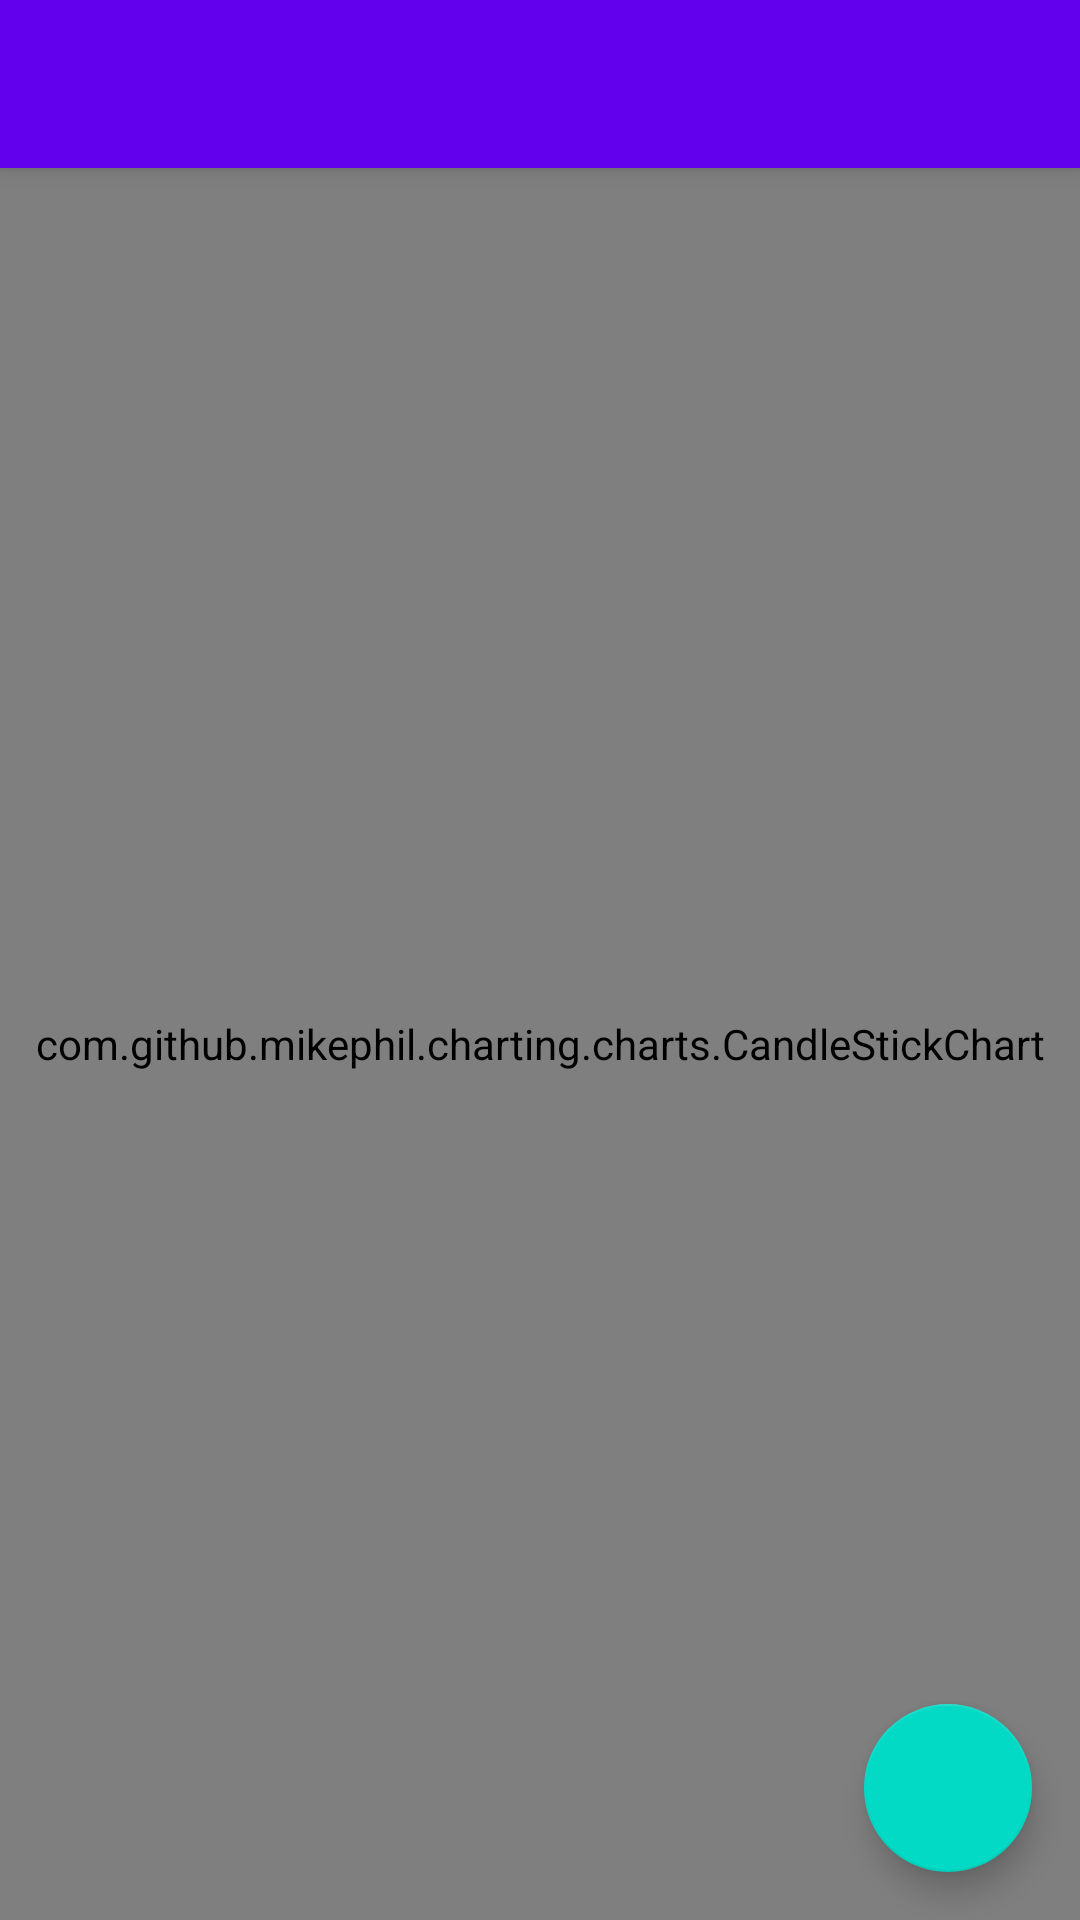

Layout XML and referenced resources for this Android screen:
<!-- AndroidManifest.xml: application theme Theme.SoftwareUK -->
<!-- res/layout/fragment_candle.xml -->
<?xml version="1.0" encoding="utf-8"?>
<androidx.coordinatorlayout.widget.CoordinatorLayout xmlns:android="http://schemas.android.com/apk/res/android"
    xmlns:app="http://schemas.android.com/apk/res-auto"
    android:id="@+id/rootView"
    android:layout_width="match_parent"
    android:layout_height="match_parent">

    <com.google.android.material.appbar.AppBarLayout
        android:layout_width="match_parent"
        android:layout_height="wrap_content">

        <androidx.appcompat.widget.Toolbar
            android:id="@+id/toolbar"
            android:layout_width="match_parent"
            android:layout_height="wrap_content"
            app:navigationIcon="@drawable/ic_arrow_back"
            app:titleTextColor="@color/white" />
    </com.google.android.material.appbar.AppBarLayout>

    <ProgressBar
        android:id="@+id/progressBar"
        android:layout_width="wrap_content"
        android:layout_height="wrap_content"
        android:layout_gravity="center"
        android:visibility="gone" />

    <com.github.mikephil.charting.charts.CandleStickChart
        android:id="@+id/chart"
        android:layout_width="match_parent"
        android:layout_height="match_parent"
        app:layout_behavior="com.google.android.material.appbar.AppBarLayout$ScrollingViewBehavior" />

    <com.google.android.material.floatingactionbutton.FloatingActionButton
        android:id="@+id/fab"
        android:layout_width="wrap_content"
        android:layout_height="wrap_content"
        android:layout_gravity="end|bottom"
        android:layout_margin="16dp"
        android:src="@drawable/ic_document" />

</androidx.coordinatorlayout.widget.CoordinatorLayout>
<!-- resources referenced by this layout -->
<resources>
  <color name="white">#FFFFFFFF</color>
  <style name="Theme.SoftwareUK" parent="Theme.MaterialComponents.DayNight.NoActionBar">
          
          <item name="colorPrimary">@color/purple_500</item>
          <item name="colorPrimaryVariant">@color/purple_700</item>
          <item name="colorOnPrimary">@color/white</item>
          
          <item name="colorSecondary">@color/teal_200</item>
          <item name="colorSecondaryVariant">@color/teal_700</item>
          <item name="colorOnSecondary">@color/white</item>
          
          <item name="android:statusBarColor" tools:targetApi="l">?attr/colorPrimaryVariant</item>
          
      </style>
  <color name="purple_500">#FF6200EE</color>
  <color name="purple_700">#FF3700B3</color>
  <color name="teal_200">#FF03DAC5</color>
  <color name="teal_700">#FF018786</color>
</resources>
